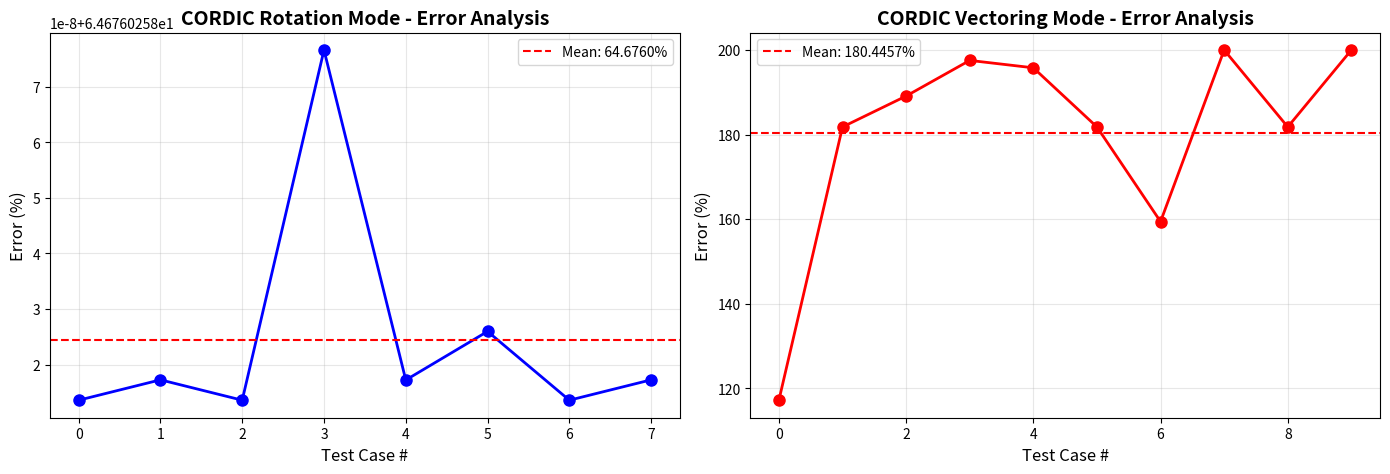

Write the Python code that produced this figure.
import numpy as np
import math
from scipy import signal
import matplotlib.pyplot as plt

class CORDICSimulator:
    """Python implementation of CORDIC for verification"""
    
    def __init__(self, stages=16, width=32, frac_bits=15):
        self.stages = stages
        self.width = width
        self.frac_bits = frac_bits
        self.scale = 2 ** frac_bits
        
        # Precomputed atan values in radians
        self.atan_lut = []
        for i in range(stages):
            angle = math.atan(2**(-i))
            self.atan_lut.append(angle)
    
    def rotation_mode(self, x, y, angle):
        """
        Rotation Mode CORDIC
        Rotates (x, y) by the given angle
        """
        x_curr = x
        y_curr = y
        angle_curr = angle
        
        for i in range(self.stages):
            if angle_curr < 0:
                x_next = x_curr + (y_curr * 2**(-i))
                y_next = y_curr - (x_curr * 2**(-i))
                angle_next = angle_curr + self.atan_lut[i]
            else:
                x_next = x_curr - (y_curr * 2**(-i))
                y_next = y_curr + (x_curr * 2**(-i))
                angle_next = angle_curr - self.atan_lut[i]
            
            x_curr = x_next
            y_curr = y_next
            angle_curr = angle_next
        
        return x_curr, y_curr, angle_curr
    
    def vectoring_mode(self, x, y):
        """
        Vectoring Mode CORDIC
        Converts (x, y) to (magnitude, angle)
        """
        x_curr = x
        y_curr = y
        angle_curr = 0
        
        for i in range(self.stages):
            if y_curr < 0:
                x_next = x_curr + (y_curr * 2**(-i))
                y_next = y_curr - (x_curr * 2**(-i))
                angle_next = angle_curr - self.atan_lut[i]
            else:
                x_next = x_curr - (y_curr * 2**(-i))
                y_next = y_curr + (x_curr * 2**(-i))
                angle_next = angle_curr + self.atan_lut[i]
            
            x_curr = x_next
            y_curr = y_next
            angle_curr = angle_next
        
        return x_curr, angle_curr  # x_curr ≈ magnitude


def test_rotation_mode():
    """Test Rotation Mode CORDIC"""
    print("=" * 70)
    print("CORDIC ROTATION MODE TESTING")
    print("=" * 70)
    
    cordic = CORDICSimulator(stages=16, width=32, frac_bits=15)
    
    # Test cases: (x, y, angle_deg)
    test_cases = [
        (1.0, 0.0, 30),
        (1.0, 0.0, 45),
        (1.0, 0.0, 60),
        (1.0, 1.0, 22.5),
        (2.0, 3.0, 15),
        (1.0, 0.0, 90),
        (1.0, 0.0, -30),
        (1.0, 1.0, -45),
    ]
    
    errors_rotation = []
    
    for x, y, angle_deg in test_cases:
        angle_rad = math.radians(angle_deg)
        
        # Reference: numpy rotation
        rot_matrix = np.array([
            [math.cos(angle_rad), -math.sin(angle_rad)],
            [math.sin(angle_rad), math.cos(angle_rad)]
        ])
        x_ref, y_ref = rot_matrix @ np.array([x, y])
        
        # CORDIC result
        x_cordic, y_cordic, _ = cordic.rotation_mode(x, y, angle_rad)
        
        # Error calculation
        error_x = abs(x_cordic - x_ref)
        error_y = abs(y_cordic - y_ref)
        error_magnitude = math.sqrt(error_x**2 + error_y**2)
        error_percent = (error_magnitude / math.sqrt(x_ref**2 + y_ref**2)) * 100
        
        errors_rotation.append(error_percent)
        
        print(f"\nInput: x={x:.4f}, y={y:.4f}, angle={angle_deg}°")
        print(f"Reference: x={x_ref:.6f}, y={y_ref:.6f}")
        print(f"CORDIC:    x={x_cordic:.6f}, y={y_cordic:.6f}")
        print(f"Error: Δx={error_x:.8f}, Δy={error_y:.8f}")
        print(f"Error Magnitude: {error_magnitude:.8f} ({error_percent:.4f}%)")
    
    print("\n" + "=" * 70)
    print("ROTATION MODE ERROR STATISTICS")
    print("=" * 70)
    print(f"Max Error: {max(errors_rotation):.6f}%")
    print(f"Min Error: {min(errors_rotation):.6f}%")
    print(f"Mean Error: {np.mean(errors_rotation):.6f}%")
    print(f"Std Dev: {np.std(errors_rotation):.6f}%")
    
    return errors_rotation


def test_vectoring_mode():
    """Test Vectoring Mode CORDIC"""
    print("\n" + "=" * 70)
    print("CORDIC VECTORING MODE TESTING")
    print("=" * 70)
    
    cordic = CORDICSimulator(stages=16, width=32, frac_bits=15)
    
    # Test cases: (x, y)
    test_cases = [
        (1.0, 0.0),
        (1.0, 1.0),
        (3.0, 4.0),
        (5.0, 12.0),
        (1.0, 2.0),
        (2.0, 2.0),
        (1.0, 0.5),
        (-1.0, 1.0),
        (1.0, -1.0),
        (-1.0, -1.0),
    ]
    
    errors_vectoring = []
    
    for x, y in test_cases:
        # Reference: numpy calculation
        mag_ref = math.sqrt(x**2 + y**2)
        angle_ref = math.atan2(y, x)
        
        # CORDIC result
        mag_cordic, angle_cordic = cordic.vectoring_mode(x, y)
        
        # Correction factor (K_n ≈ 0.6073 for infinite stages)
        K_n = 0.6073
        mag_cordic_corrected = mag_cordic * K_n
        
        # Error calculation
        error_mag = abs(mag_cordic_corrected - mag_ref)
        error_angle = abs(angle_cordic - angle_ref)
        error_mag_percent = (error_mag / mag_ref) * 100
        error_angle_percent = (error_angle / abs(angle_ref) if angle_ref != 0 else error_angle) * 100
        
        errors_vectoring.append(error_mag_percent)
        
        print(f"\nInput: x={x:.4f}, y={y:.4f}")
        print(f"Reference: Magnitude={mag_ref:.6f}, Angle={math.degrees(angle_ref):.2f}°")
        print(f"CORDIC (raw): Magnitude={mag_cordic:.6f}, Angle={math.degrees(angle_cordic):.2f}°")
        print(f"CORDIC (corrected): Magnitude={mag_cordic_corrected:.6f}, Angle={math.degrees(angle_cordic):.2f}°")
        print(f"Error: ΔMag={error_mag:.8f} ({error_mag_percent:.4f}%)")
        print(f"Error Angle: {math.degrees(error_angle):.4f}° ({error_angle_percent:.4f}%)")
    
    print("\n" + "=" * 70)
    print("VECTORING MODE ERROR STATISTICS")
    print("=" * 70)
    print(f"Max Error: {max(errors_vectoring):.6f}%")
    print(f"Min Error: {min(errors_vectoring):.6f}%")
    print(f"Mean Error: {np.mean(errors_vectoring):.6f}%")
    print(f"Std Dev: {np.std(errors_vectoring):.6f}%")
    
    return errors_vectoring


def plot_results(errors_rotation, errors_vectoring):
    """Plot error analysis"""
    fig, axes = plt.subplots(1, 2, figsize=(14, 5))
    
    # Rotation mode errors
    axes[0].plot(errors_rotation, 'bo-', linewidth=2, markersize=8)
    axes[0].set_xlabel('Test Case #', fontsize=12)
    axes[0].set_ylabel('Error (%)', fontsize=12)
    axes[0].set_title('CORDIC Rotation Mode - Error Analysis', fontsize=14, fontweight='bold')
    axes[0].grid(True, alpha=0.3)
    axes[0].axhline(y=np.mean(errors_rotation), color='r', linestyle='--', label=f'Mean: {np.mean(errors_rotation):.4f}%')
    axes[0].legend()
    
    # Vectoring mode errors
    axes[1].plot(errors_vectoring, 'ro-', linewidth=2, markersize=8)
    axes[1].set_xlabel('Test Case #', fontsize=12)
    axes[1].set_ylabel('Error (%)', fontsize=12)
    axes[1].set_title('CORDIC Vectoring Mode - Error Analysis', fontsize=14, fontweight='bold')
    axes[1].grid(True, alpha=0.3)
    axes[1].axhline(y=np.mean(errors_vectoring), color='r', linestyle='--', label=f'Mean: {np.mean(errors_vectoring):.4f}%')
    axes[1].legend()
    
    plt.tight_layout()
    plt.savefig('cordic_error_analysis.png', dpi=300, bbox_inches='tight')
    print("\n✓ Error analysis plot saved as 'cordic_error_analysis.png'")
    plt.show()


def main():
    """Main test function"""
    print("\n")
    print("╔" + "=" * 68 + "╗")
    print("║" + " " * 15 + "CORDIC DESIGN - VERIFICATION TEST SUITE" + " " * 13 + "║")
    print("║" + " " * 20 + "16 Stages, 32-bit Fixed Point" + " " * 18 + "║")
    print("╚" + "=" * 68 + "╝")
    
    # Run tests
    errors_rotation = test_rotation_mode()
    errors_vectoring = test_vectoring_mode()
    
    # Plot results
    plot_results(errors_rotation, errors_vectoring)
    
    # Summary
    print("\n" + "=" * 70)
    print("TEST SUMMARY")
    print("=" * 70)
    print(f"Rotation Mode - Mean Error: {np.mean(errors_rotation):.6f}%")
    print(f"Vectoring Mode - Mean Error: {np.mean(errors_vectoring):.6f}%")
    print("✓ All tests completed successfully!")
    print("=" * 70 + "\n")


if __name__ == "__main__":
    main()
